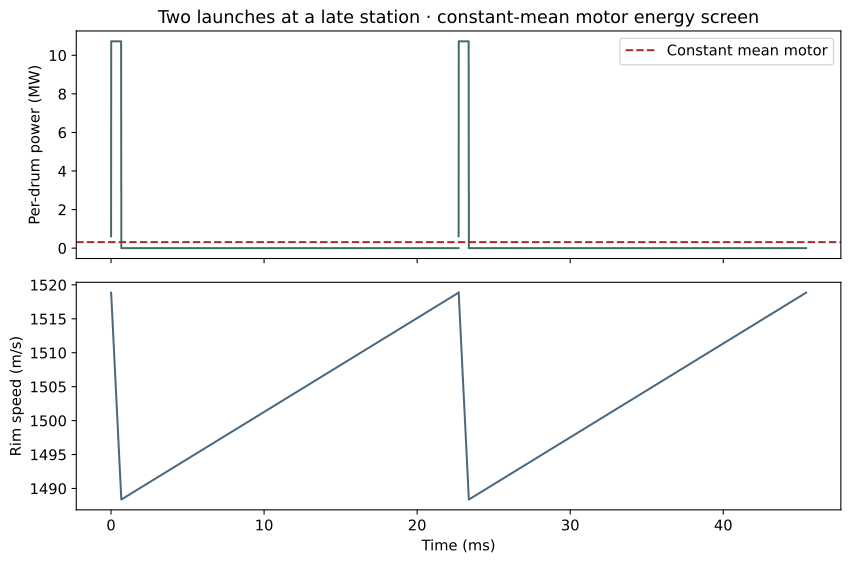

The table this chart was drawn from, first rows:
time_s, rim_speed_m_s, energy_J
0.0, 1519, 172809
4.408203223317987e-06, 1519, 172808
8.816280438441495e-06, 1519, 172791
1.3224231656175712e-05, 1519, 172758
1.763205688732429e-05, 1518, 172712
2.203975614268932e-05, 1518, 172666
2.6447329433071367e-05, 1518, 172620
3.085477676926944e-05, 1518, 172574
3.5262098162081025e-05, 1518, 172529
3.966929362230204e-05, 1517, 172483
4.4076363160726876e-05, 1517, 172437
4.8483306788148376e-05, 1517, 172391
5.289012451535784e-05, 1517, 172345
5.729681635314504e-05, 1517, 172299
6.170338231229818e-05, 1516, 172253
6.610982240360396e-05, 1516, 172207
7.051613663784751e-05, 1516, 172161
7.492232502581243e-05, 1516, 172116
7.932838757828079e-05, 1516, 172070
8.373432430603309e-05, 1515, 172024
8.814013521984832e-05, 1515, 171978
9.254582033050393e-05, 1515, 171932
9.695137964877581e-05, 1515, 171886
0.0001014, 1515, 171840
0.0001058, 1514, 171794
0.0001102, 1514, 171749
0.0001146, 1514, 171703
0.000119, 1514, 171657
0.0001234, 1514, 171611
0.0001278, 1513, 171565
0.0001322, 1513, 171519
0.0001366, 1513, 171473
0.000141, 1513, 171428
0.0001454, 1513, 171382
0.0001498, 1512, 171336
0.0001542, 1512, 171290
0.0001586, 1512, 171244
0.000163, 1512, 171198
0.0001674, 1512, 171152
0.0001718, 1511, 171107
0.0001762, 1511, 171061
0.0001806, 1511, 171015
0.000185, 1511, 170969
0.0001894, 1511, 170923
0.0001938, 1510, 170877
0.0001982, 1510, 170831
0.0002026, 1510, 170786
0.000207, 1510, 170740
0.0002115, 1510, 170694
0.0002159, 1509, 170648
0.0002203, 1509, 170602
0.0002247, 1509, 170556
0.0002291, 1509, 170511
0.0002335, 1509, 170465
0.0002379, 1508, 170419
0.0002423, 1508, 170373
0.0002467, 1508, 170327
0.0002511, 1508, 170281
0.0002555, 1508, 170236
0.0002599, 1507, 170190
... 95 more rows
